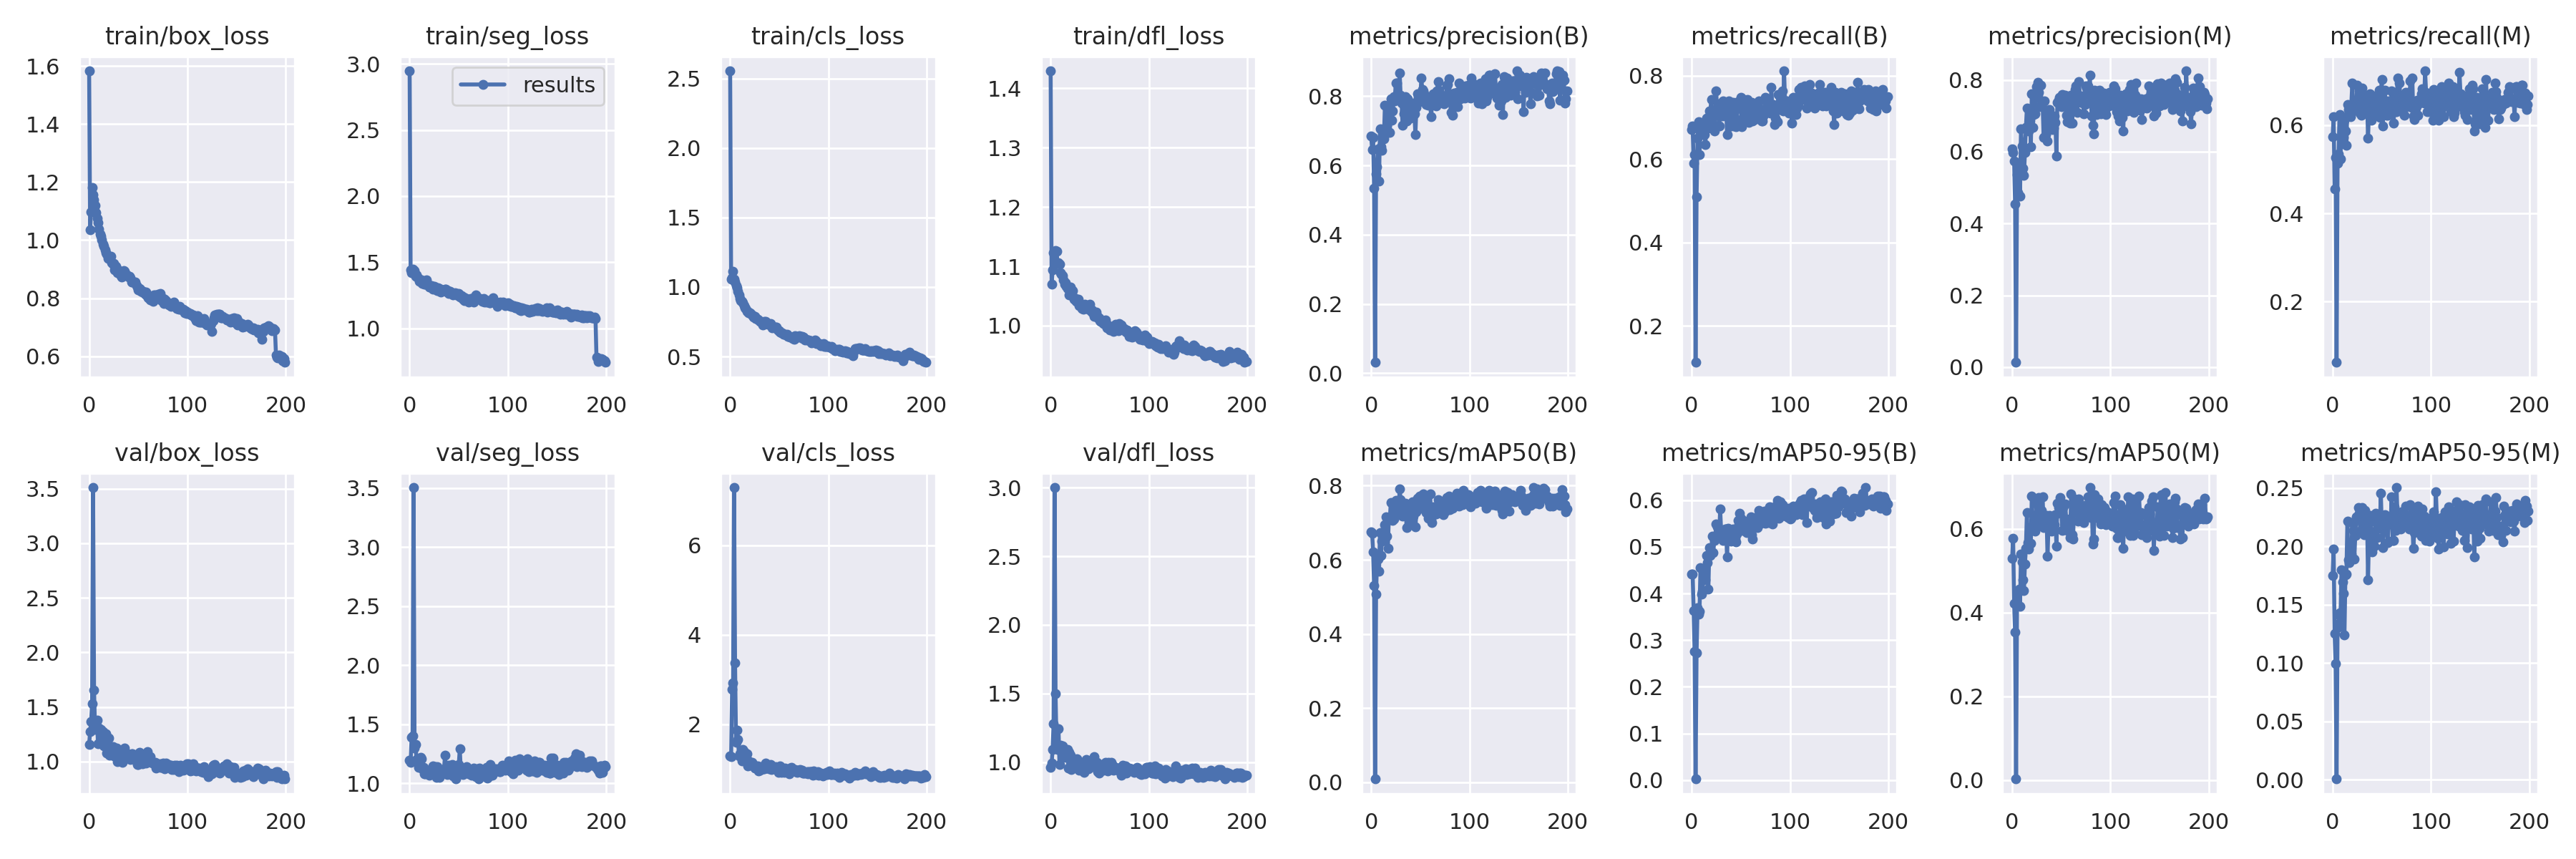

Data behind this chart, as committed beside it:
epoch, train/box_loss, train/seg_loss, train/cls_loss, train/dfl_loss, metrics/precision(B), metrics/recall(B), metrics/mAP50(B), metrics/mAP50-95(B), metrics/precision(M), metrics/recall(M), metrics/mAP50(M), metrics/mAP50-95(M), val/box_loss, val/seg_loss, val/cls_loss, val/dfl_loss, lr/pg0, lr/pg1, lr/pg2
0, 1.584, 2.947, 2.554, 1.429, 0.6858, 0.6707, 0.6751, 0.4413, 0.6083, 0.5743, 0.5294, 0.1751, 1.159, 1.195, 1.3, 0.96, 0.073, 0.003, 0.003
1, 1.036, 1.442, 1.057, 1.07, 0.6467, 0.6787, 0.6722, 0.4418, 0.5971, 0.619, 0.578, 0.1975, 1.272, 1.176, 1.278, 0.9905, 0.04507, 0.00607, 0.00607
2, 1.098, 1.419, 1.068, 1.093, 0.6805, 0.5904, 0.6217, 0.3637, 0.5743, 0.455, 0.4221, 0.1252, 1.369, 1.391, 2.777, 1.09, 0.01711, 0.009109, 0.009109
3, 1.182, 1.449, 1.11, 1.123, 0.5351, 0.6104, 0.5297, 0.2757, 0.4551, 0.5261, 0.3529, 0.09922, 1.534, 1.399, 2.92, 1.28, 0.009851, 0.009851, 0.009851
4, 1.157, 1.418, 1.055, 1.125, 0.03108, 0.1124, 0.00847, 0.00231, 0.01339, 0.06221, 0.00221, 0.00058, 3.511, 3.505, 7.287, 3.001, 0.009851, 0.009851, 0.009851
5, 1.14, 1.437, 1.037, 1.127, 0.5763, 0.51, 0.5067, 0.2725, 0.5368, 0.5141, 0.4441, 0.133, 1.656, 1.298, 3.376, 1.497, 0.009802, 0.009802, 0.009802
6, 1.121, 1.393, 1.009, 1.126, 0.5965, 0.6506, 0.5992, 0.3694, 0.4873, 0.5341, 0.416, 0.1306, 1.294, 1.328, 1.6, 1.11, 0.009753, 0.009753, 0.009753
7, 1.096, 1.406, 0.9934, 1.105, 0.6488, 0.6899, 0.602, 0.3554, 0.5544, 0.6246, 0.4558, 0.143, 1.347, 1.202, 1.877, 1.093, 0.009703, 0.009703, 0.009703
8, 1.076, 1.387, 0.9677, 1.106, 0.5545, 0.61, 0.5683, 0.3619, 0.4769, 0.5236, 0.4157, 0.1394, 1.376, 1.184, 1.661, 1.241, 0.009654, 0.009654, 0.009654
9, 1.06, 1.376, 0.9418, 1.104, 0.7058, 0.6839, 0.6742, 0.4552, 0.663, 0.6185, 0.5402, 0.1799, 1.164, 1.133, 1.303, 0.9834, 0.009604, 0.009604, 0.009604
10, 1.039, 1.353, 0.9193, 1.089, 0.6534, 0.6707, 0.6111, 0.3991, 0.6151, 0.5968, 0.5204, 0.1691, 1.305, 1.14, 1.34, 1.121, 0.009555, 0.009555, 0.009555
11, 1.02, 1.354, 0.9029, 1.087, 0.6442, 0.6586, 0.6497, 0.4049, 0.5536, 0.5727, 0.4779, 0.1597, 1.272, 1.222, 1.334, 1.106, 0.009505, 0.009505, 0.009505
12, 1.014, 1.366, 0.8984, 1.085, 0.6801, 0.6827, 0.6582, 0.4336, 0.5343, 0.6104, 0.4524, 0.124, 1.293, 1.205, 1.19, 1.117, 0.009456, 0.009456, 0.009456
13, 1.001, 1.341, 0.8876, 1.077, 0.6764, 0.6586, 0.6525, 0.4395, 0.5979, 0.5864, 0.5159, 0.1758, 1.205, 1.122, 1.444, 1.067, 0.009406, 0.009406, 0.009406
14, 0.9857, 1.355, 0.865, 1.07, 0.7746, 0.6347, 0.6938, 0.4292, 0.6677, 0.5542, 0.5534, 0.1761, 1.273, 1.135, 1.385, 1.067, 0.009357, 0.009357, 0.009357
15, 0.9796, 1.331, 0.8514, 1.072, 0.7729, 0.6988, 0.7156, 0.4808, 0.7214, 0.6466, 0.6388, 0.2218, 1.144, 1.08, 1.21, 1.033, 0.009307, 0.009307, 0.009307
16, 0.9656, 1.334, 0.8465, 1.067, 0.7171, 0.6921, 0.6636, 0.466, 0.6588, 0.6345, 0.5669, 0.1887, 1.169, 1.081, 1.233, 1.047, 0.009258, 0.009258, 0.009258
17, 0.957, 1.365, 0.8224, 1.063, 0.6947, 0.6747, 0.6313, 0.4094, 0.6585, 0.6305, 0.5524, 0.1857, 1.256, 1.103, 1.344, 1.093, 0.009208, 0.009208, 0.009208
18, 0.953, 1.339, 0.8227, 1.065, 0.749, 0.7149, 0.7138, 0.4988, 0.7029, 0.6185, 0.6022, 0.2012, 1.079, 1.095, 1.065, 0.9545, 0.009158, 0.009158, 0.009158
19, 0.9379, 1.33, 0.8146, 1.052, 0.6946, 0.7149, 0.7091, 0.4812, 0.6139, 0.6466, 0.5656, 0.1931, 1.211, 1.103, 1.182, 1.071, 0.009109, 0.009109, 0.009109
20, 0.9424, 1.314, 0.8132, 1.065, 0.7935, 0.743, 0.7554, 0.487, 0.7622, 0.6948, 0.6793, 0.2206, 1.214, 1.07, 1.082, 1.052, 0.009059, 0.009059, 0.009059
21, 0.9387, 1.313, 0.8083, 1.06, 0.7316, 0.6867, 0.7138, 0.5237, 0.6675, 0.6345, 0.6072, 0.2135, 1.061, 1.101, 1.132, 0.9465, 0.00901, 0.00901, 0.00901
22, 0.9451, 1.322, 0.7986, 1.059, 0.757, 0.6827, 0.7055, 0.4883, 0.7043, 0.6426, 0.5987, 0.1888, 1.113, 1.097, 1.159, 0.9948, 0.00896, 0.00896, 0.00896
23, 0.9224, 1.312, 0.7921, 1.048, 0.7984, 0.6667, 0.7098, 0.5134, 0.705, 0.6335, 0.5946, 0.2093, 1.069, 1.127, 1.08, 0.9966, 0.008911, 0.008911, 0.008911
24, 0.9165, 1.294, 0.7836, 1.045, 0.7861, 0.7108, 0.7248, 0.522, 0.758, 0.6385, 0.6123, 0.2252, 1.14, 1.146, 1.104, 0.9969, 0.008861, 0.008861, 0.008861
25, 0.9191, 1.319, 0.7868, 1.046, 0.8374, 0.7631, 0.7601, 0.549, 0.7816, 0.69, 0.6648, 0.2243, 1.053, 1.126, 1.025, 0.9594, 0.008812, 0.008812, 0.008812
26, 0.8987, 1.293, 0.7714, 1.041, 0.8378, 0.7051, 0.7485, 0.5427, 0.7928, 0.6546, 0.6566, 0.2331, 1.07, 1.141, 1.029, 1.006, 0.008762, 0.008762, 0.008762
27, 0.91, 1.306, 0.7745, 1.044, 0.8078, 0.7258, 0.7584, 0.5418, 0.7658, 0.6787, 0.675, 0.2281, 1.099, 1.051, 1.054, 1.022, 0.008713, 0.008713, 0.008713
28, 0.9032, 1.287, 0.7701, 1.045, 0.7961, 0.6787, 0.7365, 0.5224, 0.7264, 0.6265, 0.6193, 0.213, 1.121, 1.139, 1.076, 1.008, 0.008663, 0.008663, 0.008663
29, 0.8881, 1.304, 0.7629, 1.034, 0.8673, 0.709, 0.7913, 0.5807, 0.786, 0.6225, 0.6356, 0.2261, 1.002, 1.105, 0.959, 0.941, 0.008614, 0.008614, 0.008614
30, 0.8941, 1.301, 0.7534, 1.035, 0.8025, 0.7342, 0.7615, 0.5329, 0.7268, 0.6839, 0.6449, 0.2329, 1.098, 1.049, 0.9721, 0.9589, 0.008564, 0.008564, 0.008564
31, 0.8861, 1.282, 0.7539, 1.034, 0.7795, 0.7028, 0.7461, 0.534, 0.7388, 0.6667, 0.6764, 0.2265, 1.041, 1.068, 1.01, 0.9436, 0.008515, 0.008515, 0.008515
32, 0.879, 1.272, 0.7464, 1.028, 0.7156, 0.739, 0.7186, 0.5138, 0.639, 0.6541, 0.6032, 0.2098, 1.034, 1.11, 1.064, 0.9853, 0.008466, 0.008466, 0.008466
33, 0.8727, 1.288, 0.7248, 1.028, 0.7493, 0.7108, 0.7379, 0.531, 0.7407, 0.6345, 0.6294, 0.2308, 1.037, 1.082, 1.01, 0.9712, 0.008416, 0.008416, 0.008416
34, 0.8752, 1.29, 0.7301, 1.031, 0.7576, 0.7028, 0.7417, 0.5386, 0.6487, 0.6675, 0.6289, 0.2248, 0.9936, 1.095, 1.009, 0.9219, 0.008367, 0.008367, 0.008367
35, 0.894, 1.287, 0.7546, 1.036, 0.7987, 0.7309, 0.753, 0.5384, 0.7111, 0.6586, 0.6316, 0.2249, 1.082, 1.123, 1.005, 0.9995, 0.01, 0.01, 0.01
36, 0.8925, 1.297, 0.7542, 1.033, 0.7288, 0.6586, 0.6874, 0.4792, 0.6298, 0.5703, 0.5341, 0.171, 1.122, 1.237, 1.137, 1.016, 0.00995, 0.00995, 0.00995
37, 0.8853, 1.293, 0.7419, 1.03, 0.793, 0.7076, 0.7437, 0.5397, 0.7127, 0.6375, 0.6128, 0.2135, 1.065, 1.11, 1.021, 0.9666, 0.009901, 0.009901, 0.009901
38, 0.8794, 1.273, 0.7343, 1.027, 0.7751, 0.739, 0.7361, 0.5258, 0.7184, 0.6707, 0.6327, 0.2262, 1.034, 1.075, 1.033, 0.9507, 0.009851, 0.009851, 0.009851
39, 0.8768, 1.284, 0.7349, 1.028, 0.7714, 0.6787, 0.7451, 0.5298, 0.6922, 0.6104, 0.6231, 0.2218, 1.074, 1.124, 1.025, 0.9974, 0.009802, 0.009802, 0.009802
40, 0.8723, 1.262, 0.7303, 1.036, 0.7374, 0.6787, 0.6996, 0.5122, 0.6662, 0.6265, 0.5948, 0.195, 1.068, 1.152, 1.014, 1.01, 0.009753, 0.009753, 0.009753
41, 0.876, 1.279, 0.735, 1.024, 0.7491, 0.7269, 0.7217, 0.5201, 0.6627, 0.6627, 0.5992, 0.2047, 1.05, 1.12, 1.108, 0.9818, 0.009703, 0.009703, 0.009703
42, 0.8713, 1.275, 0.719, 1.026, 0.7528, 0.7349, 0.757, 0.5377, 0.6664, 0.6506, 0.6008, 0.2003, 1.019, 1.133, 0.9994, 0.9669, 0.009654, 0.009654, 0.009654
43, 0.8552, 1.261, 0.7084, 1.022, 0.7801, 0.6787, 0.7179, 0.5297, 0.6997, 0.6225, 0.6099, 0.2088, 1.07, 1.161, 1.026, 1.006, 0.009604, 0.009604, 0.009604
44, 0.8561, 1.254, 0.7106, 1.016, 0.7497, 0.7189, 0.7343, 0.5182, 0.6822, 0.6667, 0.6344, 0.228, 1.071, 1.063, 1.012, 1.038, 0.009555, 0.009555, 0.009555
45, 0.8563, 1.256, 0.7099, 1.022, 0.6893, 0.677, 0.6881, 0.5111, 0.588, 0.642, 0.5591, 0.2075, 1.052, 1.09, 1.04, 0.9874, 0.009505, 0.009505, 0.009505
46, 0.8551, 1.271, 0.7133, 1.022, 0.7686, 0.6948, 0.7286, 0.5269, 0.7381, 0.6305, 0.6613, 0.2201, 1.05, 1.067, 1.064, 0.9975, 0.009456, 0.009456, 0.009456
47, 0.8548, 1.256, 0.7133, 1.017, 0.8067, 0.7374, 0.7667, 0.5575, 0.7435, 0.6787, 0.6509, 0.2279, 1.033, 1.04, 1.011, 0.9983, 0.009406, 0.009406, 0.009406
48, 0.8439, 1.264, 0.6941, 1.014, 0.7962, 0.7215, 0.7637, 0.5483, 0.7509, 0.6174, 0.657, 0.2157, 0.9989, 1.104, 0.9999, 0.9313, 0.009357, 0.009357, 0.009357
49, 0.8389, 1.248, 0.6854, 1.013, 0.7845, 0.7349, 0.7717, 0.5719, 0.7368, 0.6744, 0.6744, 0.2455, 0.9742, 1.08, 0.9357, 0.9197, 0.009307, 0.009307, 0.009307
50, 0.8294, 1.261, 0.6872, 1.009, 0.7868, 0.747, 0.7394, 0.5618, 0.7249, 0.7028, 0.6373, 0.2156, 0.9729, 1.16, 0.996, 0.9389, 0.009258, 0.009258, 0.009258
51, 0.8324, 1.236, 0.6769, 1.007, 0.8533, 0.6773, 0.7413, 0.5356, 0.7598, 0.5984, 0.5963, 0.1986, 1.083, 1.291, 1.076, 0.9724, 0.01, 0.01, 0.01
52, 0.8305, 1.245, 0.6724, 1.005, 0.819, 0.6988, 0.7467, 0.5479, 0.7554, 0.6574, 0.6507, 0.2158, 1.016, 1.11, 0.9268, 0.9824, 0.00995, 0.00995, 0.00995
53, 0.8245, 1.247, 0.6695, 1.008, 0.8148, 0.743, 0.7779, 0.5545, 0.7366, 0.6787, 0.658, 0.2271, 1.057, 1.111, 0.9825, 0.9671, 0.009901, 0.009901, 0.009901
54, 0.8204, 1.22, 0.6607, 1.004, 0.8066, 0.7028, 0.7613, 0.5545, 0.7567, 0.6466, 0.6595, 0.221, 0.9805, 1.072, 0.9433, 0.9399, 0.009851, 0.009851, 0.009851
55, 0.8236, 1.238, 0.6597, 1.003, 0.7914, 0.7008, 0.7688, 0.5543, 0.7026, 0.6225, 0.6226, 0.2181, 0.9968, 1.128, 0.9209, 0.9479, 0.009802, 0.009802, 0.009802
56, 0.8186, 1.209, 0.6602, 1.01, 0.7755, 0.7068, 0.7278, 0.5314, 0.683, 0.6225, 0.5956, 0.2029, 1.048, 1.129, 1.021, 0.9986, 0.009753, 0.009753, 0.009753
57, 0.8145, 1.225, 0.6555, 0.9965, 0.7895, 0.743, 0.7336, 0.5492, 0.7039, 0.6546, 0.6069, 0.2221, 0.9976, 1.119, 0.9492, 0.9546, 0.009703, 0.009703, 0.009703
58, 0.8202, 1.223, 0.6581, 1.001, 0.7742, 0.6885, 0.7114, 0.5385, 0.7362, 0.6385, 0.6229, 0.2192, 0.9844, 1.142, 0.9837, 0.9374, 0.009654, 0.009654, 0.009654
59, 0.8056, 1.213, 0.6444, 0.9993, 0.787, 0.727, 0.7385, 0.5346, 0.6799, 0.6385, 0.579, 0.2197, 1.092, 1.098, 0.9814, 0.9992, 0.009604, 0.009604, 0.009604
... 140 more rows
